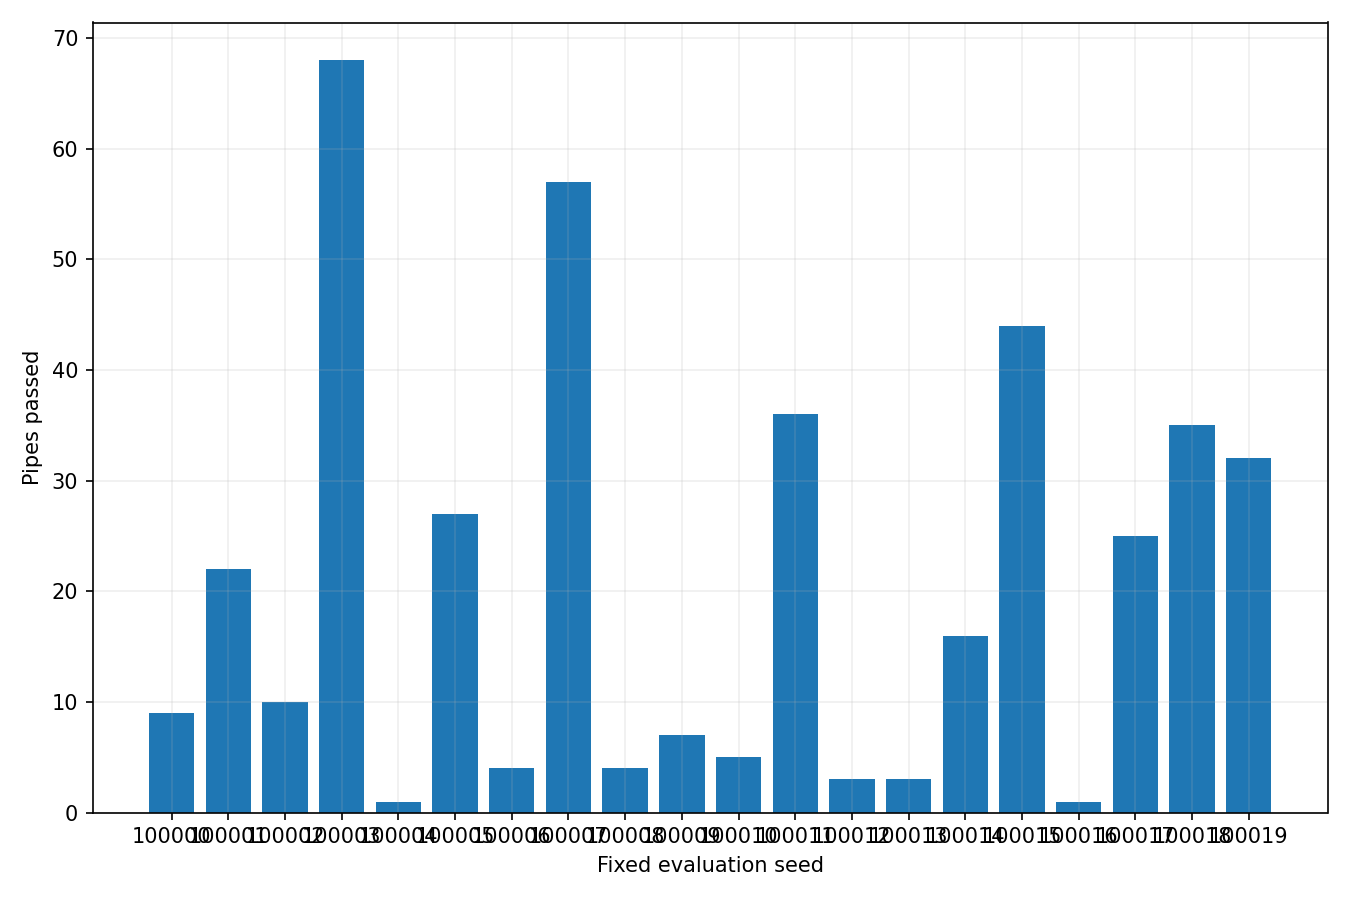

Values plotted in this chart, from the file beside it:
seed, score, reward, steps, success, reason
100000, 9, 121.8, 838, 0, collision
100001, 22, 303.9, 1878, 0, collision
100002, 10, 136.4, 929, 0, collision
100003, 68, 947.8, 5558, 0, collision
100004, 1, 9.85, 198, 0, collision
100005, 27, 373.9, 2278, 0, collision
100006, 4, 51.85, 438, 0, collision
100007, 57, 793.8, 4678, 0, collision
100008, 4, 51.85, 438, 0, collision
100009, 7, 93.85, 678, 0, collision
100010, 5, 65.95, 520, 0, collision
100011, 36, 499.9, 2998, 0, collision
100012, 3, 37.85, 358, 0, collision
100013, 3, 37.85, 358, 0, collision
100014, 16, 219.9, 1398, 0, collision
100015, 44, 611.8, 3638, 0, collision
100016, 1, 9.85, 198, 0, collision
100017, 25, 345.9, 2118, 0, collision
100018, 35, 485.9, 2918, 0, collision
100019, 32, 443.9, 2678, 0, collision
